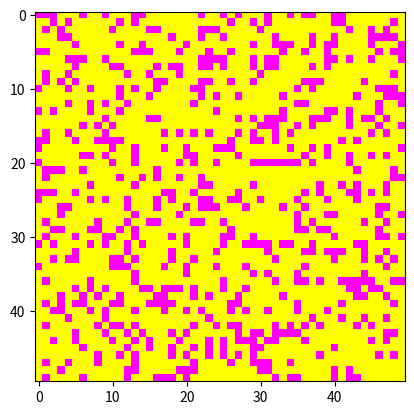

Python code for this plot:
import numpy as np
import matplotlib.pyplot as plt
import matplotlib.animation as animation

N = 50
FPS = 24
LIVE = 1
DEAD = 0
VALUES = [LIVE, DEAD]


def random_grid(N):
    return np.random.choice(VALUES, N * N, p=[0.25, 0.75]).reshape(N, N)


def step(self, frame, grid, N):
    new_grid = grid.copy()
    for i in range(N):
        for j in range(N):
            total = int((grid[i, (j - 1) % N] + grid[i, (j + 1) % N] +
                         grid[(i - 1) % N, j] + grid[(i + 1) % N, j] +
                         grid[(i - 1) % N, (j - 1) % N] + grid[(i - 1) % N, (j + 1) % N] +
                         grid[(i + 1) % N, (j - 1) % N] + grid[(i + 1) % N, (j + 1) % N]) / 1)
            if grid[i, j] == LIVE:
                if total < 2 or total > 3:
                    new_grid[i, j] = DEAD
            else:
                if total == 3:
                    new_grid[i, j] = LIVE

    frame.set_data(new_grid)
    grid[:] = new_grid[:]
    return frame


grid = random_grid(N)

fig, ax = plt.subplots()
img = ax.imshow(grid, interpolation='none', cmap='spring_r')
anim = animation.FuncAnimation(fig, step, fargs=(img, grid, N),
                               frames=15,
                               interval=FPS,
                               save_count=150)

plt.show()